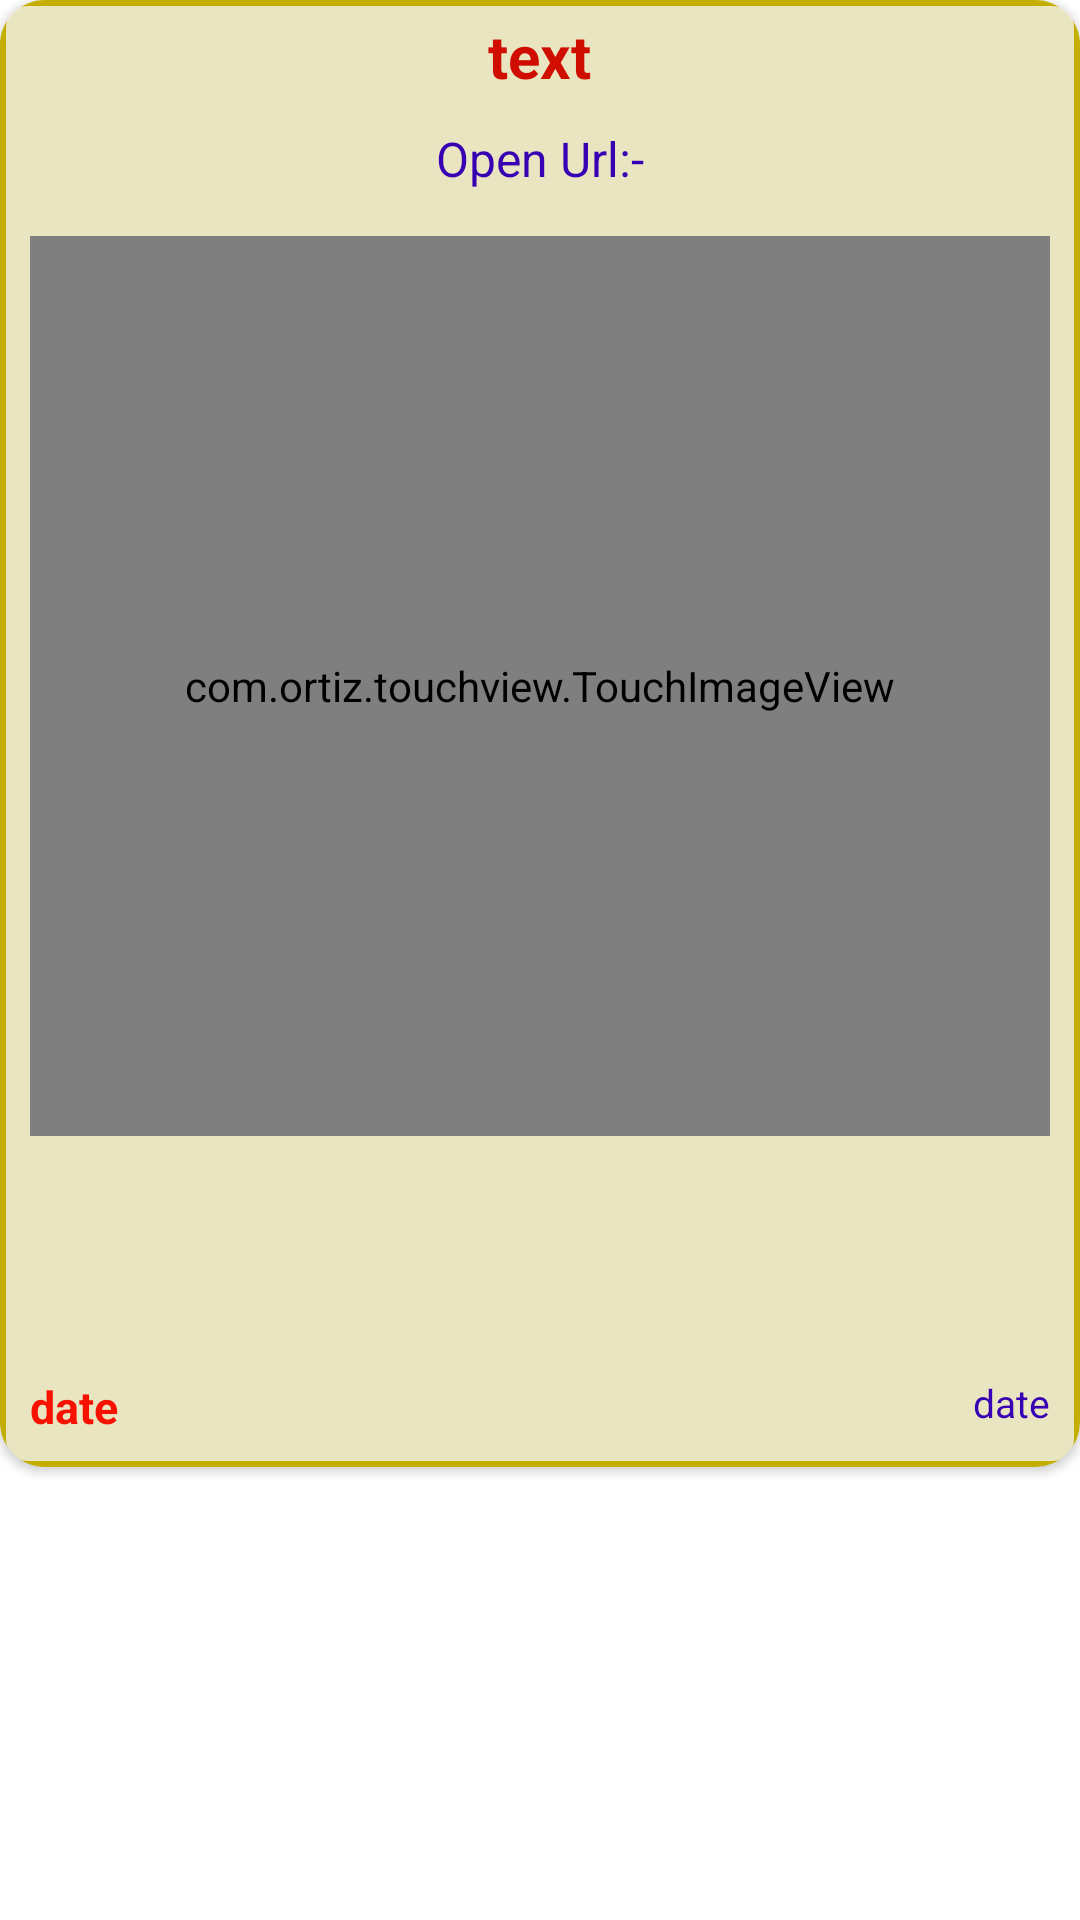

Android layout source for this screen:
<!-- AndroidManifest.xml: application theme Theme.GoTopAcademy -->
<!-- res/layout/sample_notice.xml -->
<?xml version="1.0" encoding="utf-8"?>
<LinearLayout xmlns:android="http://schemas.android.com/apk/res/android"
    xmlns:tools="http://schemas.android.com/tools"
    android:layout_width="match_parent"
    android:layout_margin="10dp"
    xmlns:app="http://schemas.android.com/apk/res-auto"
    android:orientation="vertical"
    android:layout_height="wrap_content">

<androidx.cardview.widget.CardView
    android:layout_width="match_parent"
    android:layout_height="wrap_content"
    android:layout_gravity="center"
    android:backgroundTint="#EAE5C1"
    android:elevation="5dp"
    app:cardCornerRadius="15dp"
    >
    <LinearLayout
        android:layout_width="match_parent"
        android:layout_height="wrap_content"
        android:orientation="vertical"
        android:background="@drawable/strok"
        tools:ignore="MissingClass">
        <TextView
            android:layout_width="wrap_content"
            android:layout_height="wrap_content"
            android:id="@+id/title"
            android:layout_gravity="center"
            android:text="@string/text"
            android:layout_margin="5dp"
            android:textStyle="bold"
            android:textSize="20dp"
            android:textColor="#CF0E00"
            />

        <TextView
            android:layout_width="wrap_content"
            android:layout_height="wrap_content"
            android:id="@+id/link"
            android:text="Open Url:-"
            android:layout_margin="5dp"
            android:layout_gravity="center"
            android:textSize="16dp"
            android:textColor="@color/purple_700"
            />

        <com.ortiz.touchview.TouchImageView
            android:id="@+id/imageuser"
            android:layout_width="match_parent"
            android:src="@drawable/img1"
            android:layout_margin="10dp"
            android:layout_height="300dp"
          />

       <ImageView
           android:layout_width="40dp"
           android:layout_height="40dp"
           android:layout_margin="10dp"
           android:id="@+id/pdfOpen"
           android:src="@drawable/baseline_add_24"
           android:layout_gravity="center"
           />

        <LinearLayout
            android:layout_width="match_parent"
            android:layout_height="wrap_content"
            android:orientation="horizontal"
            >
            <LinearLayout
                android:layout_width="wrap_content"
                android:layout_weight="1"
                android:layout_height="wrap_content"
                android:orientation="vertical"
                >


                <TextView
                    android:id="@+id/prise"
                    android:layout_width="wrap_content"
                    android:layout_height="wrap_content"
                    android:layout_gravity="start"
                    android:visibility="visible"
                    android:textStyle="bold"
                    android:layout_margin="10dp"
                    android:text="@string/date"
                    android:textColor="#F61100"
                    android:textSize="15dp" />
            </LinearLayout>

            <LinearLayout
                android:layout_width="wrap_content"
                android:layout_weight="1"
                android:layout_height="wrap_content"
                android:orientation="vertical"
                >

                <TextView
                    android:id="@+id/date"
                    android:layout_width="wrap_content"
                    android:layout_height="wrap_content"
                    android:layout_gravity="end"
                    android:layout_margin="10dp"
                    android:text="@string/date"
                    android:textColor="@color/purple_700"
                    android:textSize="13dp" />

            </LinearLayout>
        </LinearLayout>
    </LinearLayout>

</androidx.cardview.widget.CardView>




</LinearLayout>
<!-- resources referenced by this layout -->
<resources>
  <color name="purple_700">#FF3700B3</color>
  <!-- drawable strok (drawable) -->
  <?xml version="1.0" encoding="utf-8"?>
  <shape xmlns:android="http://schemas.android.com/apk/res/android"
      android:shape="rectangle"
      >
      <stroke
            android:width="2dp"
          android:color="#C3AE01"
          />
  
      <corners
           android:radius="8dp"
          />
  
  </shape>
  <string name="date">date</string>
  <string name="text">text</string>
  <style name="Theme.GoTopAcademy" parent="Theme.MaterialComponents.Light.NoActionBar">
          
          <item name="colorPrimary">#6A5F00</item>
          <item name="colorPrimaryVariant">#504801</item>
          <item name="colorOnPrimary">@color/white</item>
          
          <item name="colorSecondary">@color/teal_200</item>
          <item name="colorSecondaryVariant">@color/teal_700</item>
          <item name="colorOnSecondary">#504801</item>
          
          <item name="android:statusBarColor">?attr/colorPrimaryVariant</item>
          
  
      </style>
  <color name="white">#FFFFFFFF</color>
  <color name="teal_200">#FF03DAC5</color>
  <color name="teal_700">#FF018786</color>
  
      // text color defaoult
</resources>
